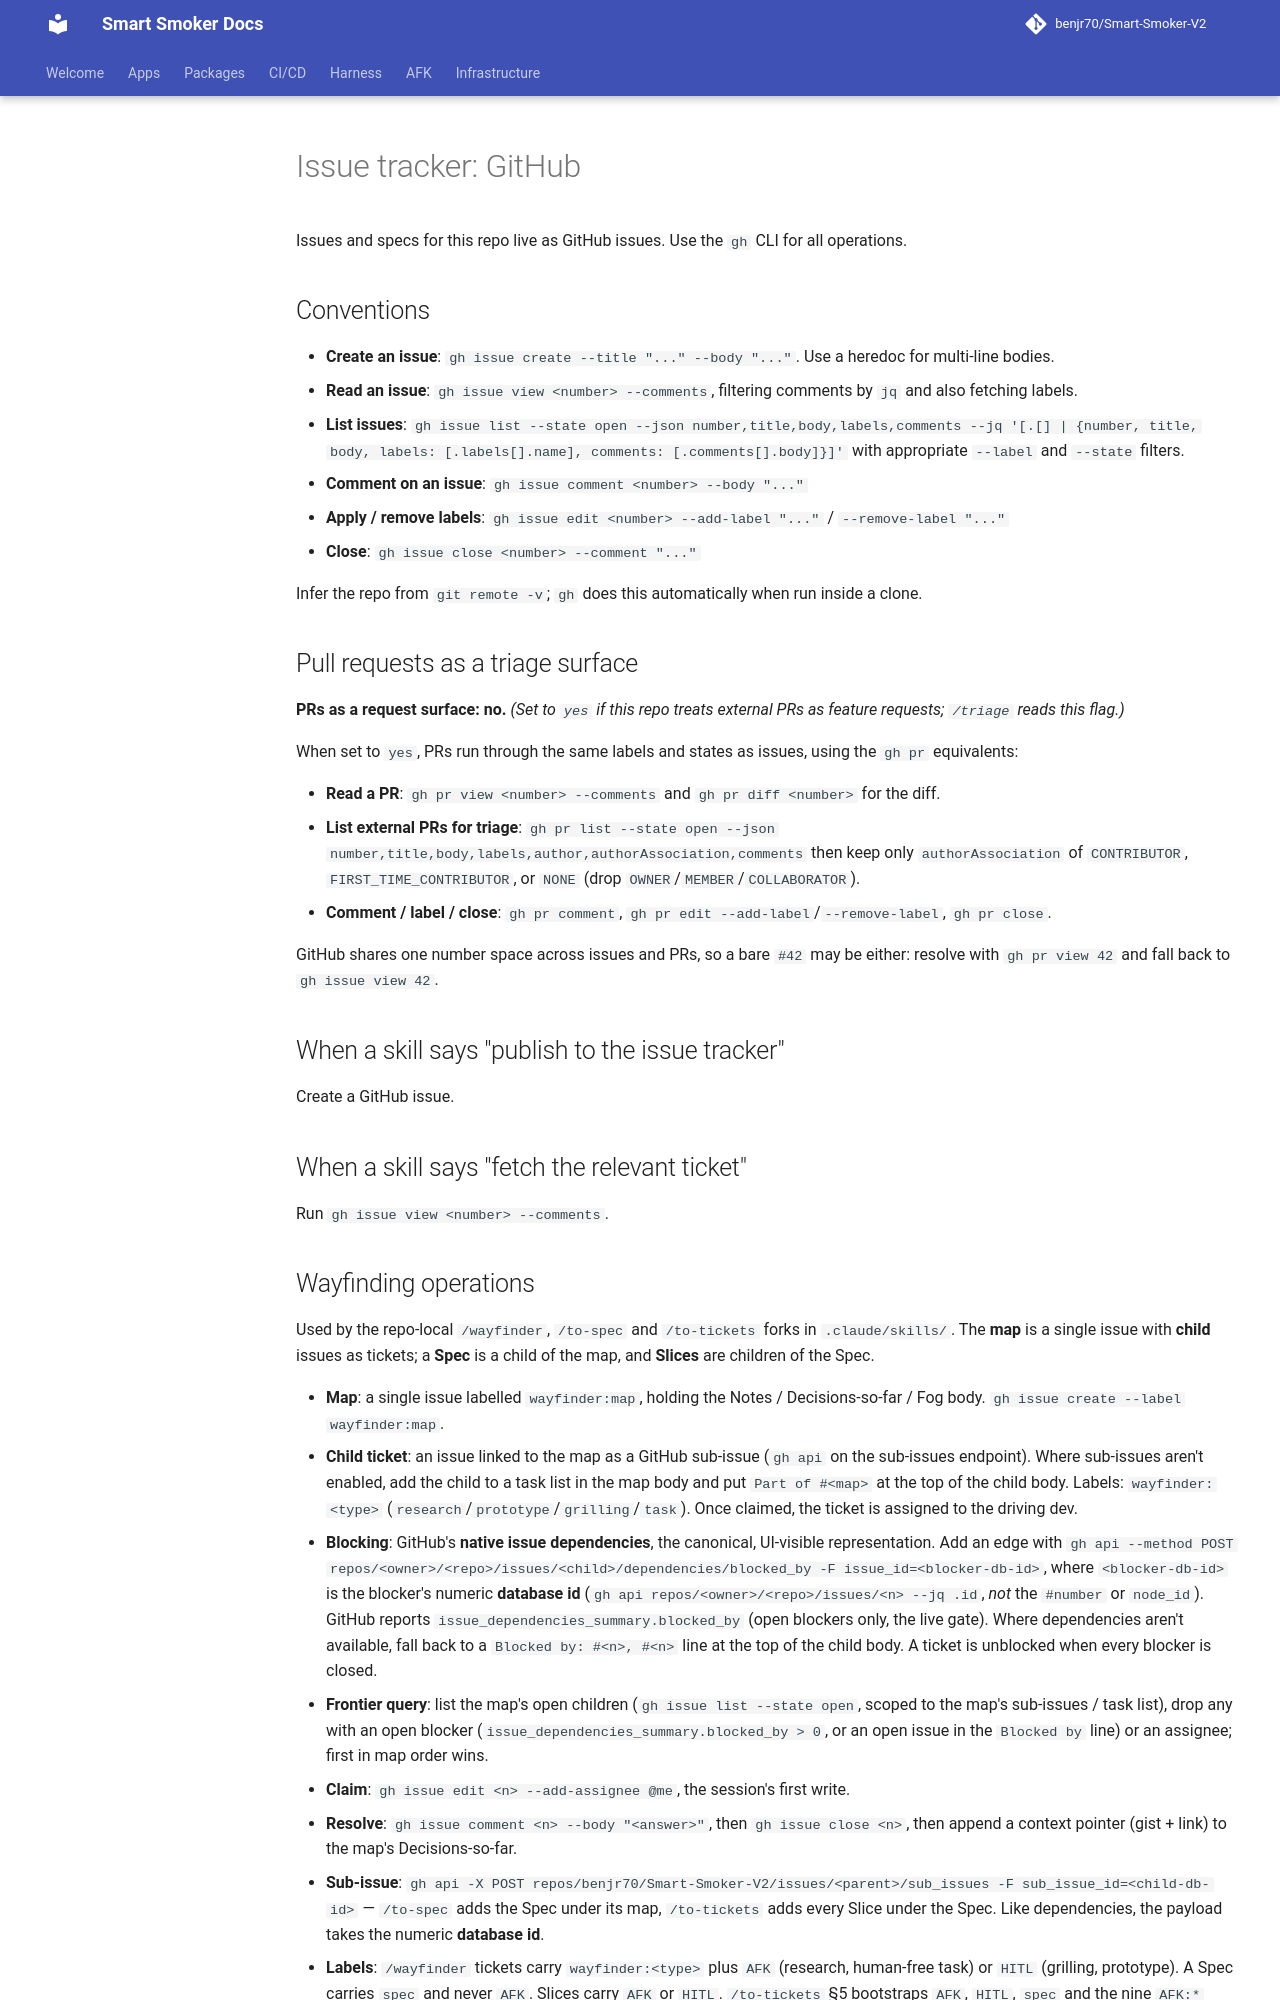

repository: benjr70/Smart-Smoker-V2 · page: agents/issue-tracker/index.html · generator: mkdocs

# Issue tracker: GitHub

Issues and specs for this repo live as GitHub issues. Use the `gh` CLI for all operations.

## Conventions

- **Create an issue**: `gh issue create --title "..." --body "..."`. Use a heredoc for multi-line bodies.
- **Read an issue**: `gh issue view <number> --comments`, filtering comments by `jq` and also fetching labels.
- **List issues**: `gh issue list --state open --json number,title,body,labels,comments --jq '[.[] | {number, title, body, labels: [.labels[].name], comments: [.comments[].body]}]'` with appropriate `--label` and `--state` filters.
- **Comment on an issue**: `gh issue comment <number> --body "..."`
- **Apply / remove labels**: `gh issue edit <number> --add-label "..."` / `--remove-label "..."`
- **Close**: `gh issue close <number> --comment "..."`

Infer the repo from `git remote -v`; `gh` does this automatically when run inside a clone.

## Pull requests as a triage surface

**PRs as a request surface: no.** _(Set to `yes` if this repo treats external PRs as feature requests; `/triage` reads this flag.)_

When set to `yes`, PRs run through the same labels and states as issues, using the `gh pr` equivalents:

- **Read a PR**: `gh pr view <number> --comments` and `gh pr diff <number>` for the diff.
- **List external PRs for triage**: `gh pr list --state open --json number,title,body,labels,author,authorAssociation,comments` then keep only `authorAssociation` of `CONTRIBUTOR`, `FIRST_TIME_CONTRIBUTOR`, or `NONE` (drop `OWNER`/`MEMBER`/`COLLABORATOR`).
- **Comment / label / close**: `gh pr comment`, `gh pr edit --add-label`/`--remove-label`, `gh pr close`.

GitHub shares one number space across issues and PRs, so a bare `#42` may be either: resolve with `gh pr view 42` and fall back to `gh issue view 42`.

## When a skill says "publish to the issue tracker"

Create a GitHub issue.

## When a skill says "fetch the relevant ticket"

Run `gh issue view <number> --comments`.
